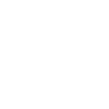
t = 0.00 s
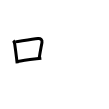
t = 3.00 s
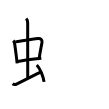
t = 6.00 s
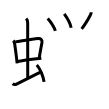
t = 9.00 s
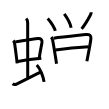
t = 12.00 s
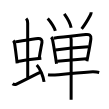
t = 15.00 s

The animated SVG that drew these frames (rendered in a browser with its animation timeline set to each time). Animation: 15 SMIL elements (animate=15); one cycle of 15.00 s.

<svg width="109px" height="109px" viewBox="0 0 px 109px" xmlns="http://www.w3.org/2000/svg" xmlns:xlink="http://www.w3.org/1999/xlink" xml:space="preserve" version="1.1"  baseProfile="full">
<path d="M13.26,40.59c0.89,0.89,1.28,2.25,1.44,3.4c0.69,4.83,1.29,9.36,1.88,14.38c0.19,1.62,0.38,3.29,0.57,5.03" style="fill:none;stroke:black;stroke-width:3;opacity:0">
  <animate attributeType="CSS" attributeName="opacity" from="0" to="1" begin="0s" dur="1s" repeatCount="Indefinite" fill="freeze" />
</path>
<path d="M15.31,41.86c5.68-0.84,17.01-2.74,22.68-3.4c2.62-0.3,4.47,1.16,3.99,3.94c-0.74,4.34-1.71,8.7-2.84,15.97" style="fill:none;stroke:black;stroke-width:3;opacity:0">
  <animate attributeType="CSS" attributeName="opacity" from="0" to="1" begin="1s" dur="1s" repeatCount="Indefinite" fill="freeze" />
</path>
<path d="M17.65,61.49c4.09-0.76,12.14-1.83,18.87-2.69c1.72-0.22,3.36-0.42,4.83-0.6" style="fill:none;stroke:black;stroke-width:3;opacity:0">
  <animate attributeType="CSS" attributeName="opacity" from="0" to="1" begin="2s" dur="1s" repeatCount="Indefinite" fill="freeze" />
</path>
<path d="M26.17,18.5c1.35,1.35,1.51,2.75,1.51,4.47c0,4.78,0.05,41.28,0.05,54.66" style="fill:none;stroke:black;stroke-width:3;opacity:0">
  <animate attributeType="CSS" attributeName="opacity" from="0" to="1" begin="3s" dur="1s" repeatCount="Indefinite" fill="freeze" />
</path>
<path d="M12.57,83.77c1.41,1.09,2.62,1.05,3.95,0.39C30.88,77,33.75,75.5,40.38,72.12" style="fill:none;stroke:black;stroke-width:3;opacity:0">
  <animate attributeType="CSS" attributeName="opacity" from="0" to="1" begin="4s" dur="1s" repeatCount="Indefinite" fill="freeze" />
</path>
<path d="M36.75,65c3.5,3.5,6.62,12.05,7.31,16.89" style="fill:none;stroke:black;stroke-width:3;opacity:0">
  <animate attributeType="CSS" attributeName="opacity" from="0" to="1" begin="5s" dur="1s" repeatCount="Indefinite" fill="freeze" />
</path>
<path d="M47.7,18.49c3.68,3.79,7.12,10.42,7.64,12.32" style="fill:none;stroke:black;stroke-width:3;opacity:0">
  <animate attributeType="CSS" attributeName="opacity" from="0" to="1" begin="6s" dur="1s" repeatCount="Indefinite" fill="freeze" />
</path>
<path d="M64.29,13.89c1.87,2.64,6.09,9.57,6.83,13.87" style="fill:none;stroke:black;stroke-width:3;opacity:0">
  <animate attributeType="CSS" attributeName="opacity" from="0" to="1" begin="7s" dur="1s" repeatCount="Indefinite" fill="freeze" />
</path>
<path d="M91.19,12.28c0,0.97-0.41,2.05-0.91,3c-2.65,4.98-6.67,11.2-8.62,13.63" style="fill:none;stroke:black;stroke-width:3;opacity:0">
  <animate attributeType="CSS" attributeName="opacity" from="0" to="1" begin="8s" dur="1s" repeatCount="Indefinite" fill="freeze" />
</path>
<path d="M51.2,37.15c0.82,0.82,1.17,1.6,1.41,2.78c0.71,3.55,1.76,9.89,2.93,17.33c0.33,2.1,0.67,4.29,1.01,6.53" style="fill:none;stroke:black;stroke-width:3;opacity:0">
  <animate attributeType="CSS" attributeName="opacity" from="0" to="1" begin="9s" dur="1s" repeatCount="Indefinite" fill="freeze" />
</path>
<path d="M53.66,38.16c9.13-1.42,24.85-2.85,32.23-3.66c3.43-0.37,5.4,0.72,5,4.25c-0.42,3.74-1.69,10.5-2.71,15.76c-0.59,3.04-1.09,5.58-1.3,6.73" style="fill:none;stroke:black;stroke-width:3;opacity:0">
  <animate attributeType="CSS" attributeName="opacity" from="0" to="1" begin="10s" dur="1s" repeatCount="Indefinite" fill="freeze" />
</path>
<path d="M55.32,49.92c12.43-1.67,21.93-2.55,33.35-3.28" style="fill:none;stroke:black;stroke-width:3;opacity:0">
  <animate attributeType="CSS" attributeName="opacity" from="0" to="1" begin="11s" dur="1s" repeatCount="Indefinite" fill="freeze" />
</path>
<path d="M57.25,61.22C68.75,60,74.5,59.5,86.45,58.64" style="fill:none;stroke:black;stroke-width:3;opacity:0">
  <animate attributeType="CSS" attributeName="opacity" from="0" to="1" begin="12s" dur="1s" repeatCount="Indefinite" fill="freeze" />
</path>
<path d="M48.03,74.78c3.52,0.62,7.03,0.23,10.6-0.14c12.25-1.27,20.87-2.14,31.25-2.76c3.17-0.19,6.26-0.25,9.34,0.55" style="fill:none;stroke:black;stroke-width:3;opacity:0">
  <animate attributeType="CSS" attributeName="opacity" from="0" to="1" begin="13s" dur="1s" repeatCount="Indefinite" fill="freeze" />
</path>
<path d="M70.13,36.67c0.73,0.73,1.05,1.83,1.05,2.85c0,4.28-0.03,35.54-0.05,51.23c0,4.96-0.01,8.37-0.01,8.88" style="fill:none;stroke:black;stroke-width:3;opacity:0">
  <animate attributeType="CSS" attributeName="opacity" from="0" to="1" begin="14s" dur="1s" repeatCount="Indefinite" fill="freeze" />
</path>
</svg>
